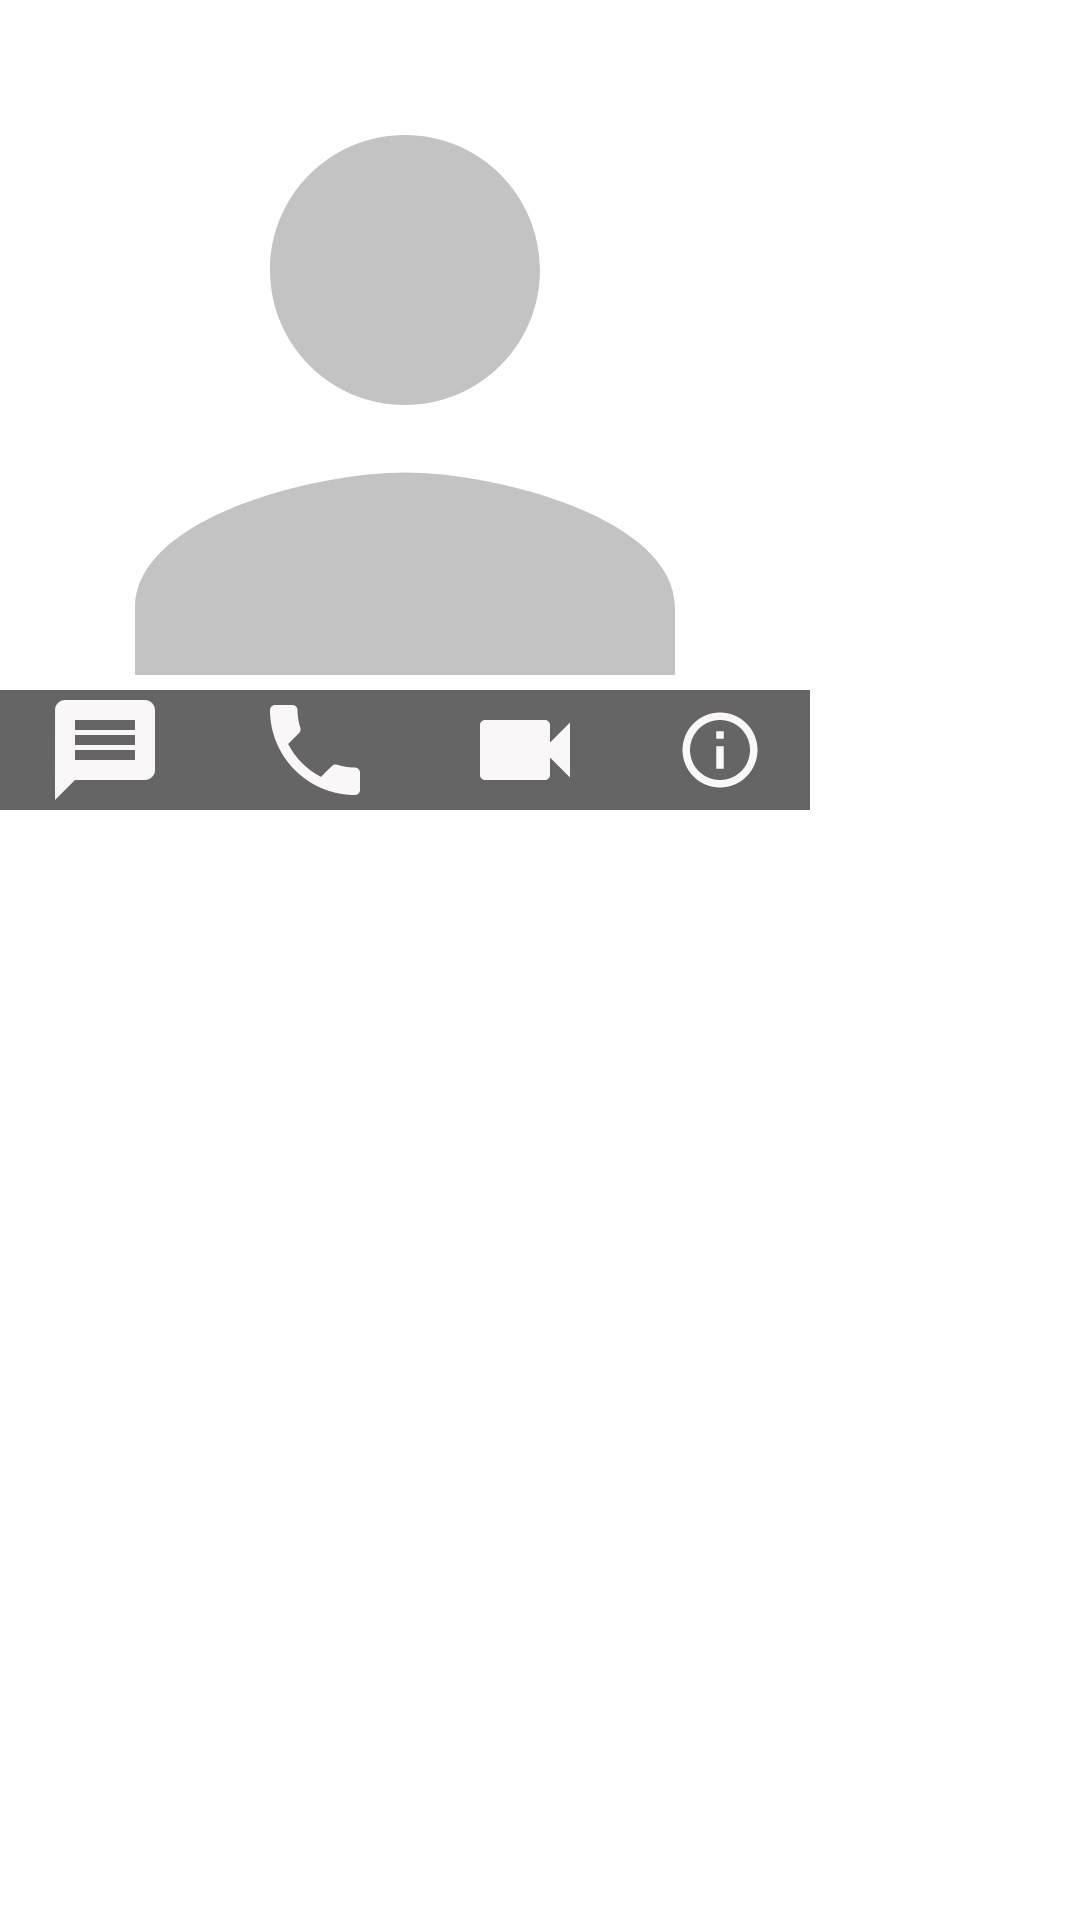

The Android layout XML behind this screen, and the referenced resources:
<!-- AndroidManifest.xml: application theme Theme.Crimson -->
<!-- res/layout/fragment_profile_image_view.xml -->
<?xml version="1.0" encoding="utf-8"?>
<FrameLayout xmlns:android="http://schemas.android.com/apk/res/android"
    xmlns:app="http://schemas.android.com/apk/res-auto"
    xmlns:tools="http://schemas.android.com/tools"
    android:layout_width="wrap_content"
    android:layout_height="wrap_content"
    android:elevation="10sp"
    tools:context=".ProfileImageView">

    <androidx.constraintlayout.widget.ConstraintLayout
        android:layout_width="wrap_content"
        android:layout_height="wrap_content">

        <ImageView
            android:id="@+id/profilePicFragment_iv_profilePic"
            android:layout_width="270sp"
            android:layout_height="270sp"
            android:src="@drawable/ic_baseline_person_24"
            app:layout_constraintBottom_toBottomOf="parent"
            app:layout_constraintEnd_toEndOf="parent"
            app:layout_constraintStart_toStartOf="parent"
            app:layout_constraintTop_toTopOf="parent" />

        <LinearLayout
            android:layout_width="270sp"
            android:layout_height="wrap_content"
            android:alpha="0.6"
            android:background="@color/black"
            android:gravity="center_horizontal"
            android:orientation="horizontal"
            app:layout_constraintBottom_toBottomOf="parent"
            app:layout_constraintEnd_toEndOf="parent"
            app:layout_constraintStart_toStartOf="parent">

            <ImageButton
                android:id="@+id/profilePicFragment_ib_message"
                android:layout_width="wrap_content"
                android:layout_height="match_parent"
                android:layout_weight="1"
                android:background="@android:color/transparent"
                android:src="@drawable/ic_baseline_message_24" />

            <ImageButton
                android:id="@+id/profilePicFragment_ib_call"
                android:layout_width="wrap_content"
                android:layout_height="match_parent"
                android:layout_weight="1"
                android:background="@android:color/transparent"
                android:src="@drawable/ic_baseline_phone_24" />

            <ImageButton
                android:id="@+id/profilePicFragment_ib_videoCall"
                android:layout_width="wrap_content"
                android:layout_height="match_parent"
                android:layout_weight="1"
                android:background="@android:color/transparent"
                android:src="@drawable/ic_twotone_videocam_24" />

            <ImageButton
                android:id="@+id/profilePicFragment_ib_profile"
                android:layout_width="wrap_content"
                android:layout_height="match_parent"
                android:layout_weight="1"
                android:background="@android:color/transparent"
                android:src="@drawable/ic_outline_info_24" />
        </LinearLayout>

    </androidx.constraintlayout.widget.ConstraintLayout>
</FrameLayout>
<!-- resources referenced by this layout -->
<resources>
  <!-- drawable ic_baseline_message_24 (drawable) -->
  <vector android:autoMirrored="true" android:height="40sp"
      android:tint="#F6F2F2" android:viewportHeight="24"
      android:viewportWidth="24" android:width="40sp" xmlns:android="http://schemas.android.com/apk/res/android">
      <path android:fillColor="@android:color/white" android:pathData="M20,2L4,2c-1.1,0 -1.99,0.9 -1.99,2L2,22l4,-4h14c1.1,0 2,-0.9 2,-2L22,4c0,-1.1 -0.9,-2 -2,-2zM18,14L6,14v-2h12v2zM18,11L6,11L6,9h12v2zM18,8L6,8L6,6h12v2z"/>
  </vector>
  <!-- drawable ic_baseline_person_24 (drawable) -->
  <vector android:height="30dp" android:tint="#C3C3C3"
      android:viewportHeight="24" android:viewportWidth="24"
      android:width="30dp" xmlns:android="http://schemas.android.com/apk/res/android">
      <path android:fillColor="@android:color/white" android:pathData="M12,12c2.21,0 4,-1.79 4,-4s-1.79,-4 -4,-4 -4,1.79 -4,4 1.79,4 4,4zM12,14c-2.67,0 -8,1.34 -8,4v2h16v-2c0,-2.66 -5.33,-4 -8,-4z"/>
  </vector>
  <!-- drawable ic_baseline_phone_24 (drawable) -->
  <vector android:height="40sp" android:tint="#F6F2F2"
      android:viewportHeight="24" android:viewportWidth="24"
      android:width="40sp" xmlns:android="http://schemas.android.com/apk/res/android">
      <path android:fillColor="@android:color/white" android:pathData="M6.62,10.79c1.44,2.83 3.76,5.14 6.59,6.59l2.2,-2.2c0.27,-0.27 0.67,-0.36 1.02,-0.24 1.12,0.37 2.33,0.57 3.57,0.57 0.55,0 1,0.45 1,1V20c0,0.55 -0.45,1 -1,1 -9.39,0 -17,-7.61 -17,-17 0,-0.55 0.45,-1 1,-1h3.5c0.55,0 1,0.45 1,1 0,1.25 0.2,2.45 0.57,3.57 0.11,0.35 0.03,0.74 -0.25,1.02l-2.2,2.2z"/>
  </vector>
  <!-- drawable ic_outline_info_24 (drawable) -->
  <vector android:height="30dp" android:tint="#F6F2F2"
      android:viewportHeight="24" android:viewportWidth="24"
      android:width="30dp" xmlns:android="http://schemas.android.com/apk/res/android">
      <path android:fillColor="@android:color/white" android:pathData="M11,7h2v2h-2zM11,11h2v6h-2zM12,2C6.48,2 2,6.48 2,12s4.48,10 10,10 10,-4.48 10,-10S17.52,2 12,2zM12,20c-4.41,0 -8,-3.59 -8,-8s3.59,-8 8,-8 8,3.59 8,8 -3.59,8 -8,8z"/>
  </vector>
  <!-- drawable ic_twotone_videocam_24 (drawable) -->
  <vector android:height="40sp" android:tint="#F6F2F2"
      android:viewportHeight="24" android:viewportWidth="24"
      android:width="40sp" xmlns:android="http://schemas.android.com/apk/res/android">
      <path android:fillAlpha="1"
          android:fillColor="@android:color/white"
          android:pathData="M5,8h10v8H5z" android:strokeAlpha="0"/>
      <path android:fillColor="@android:color/white" android:pathData="M17,7c0,-0.55 -0.45,-1 -1,-1L4,6c-0.55,0 -1,0.45 -1,1v10c0,0.55 0.45,1 1,1h12c0.55,0 1,-0.45 1,-1v-3.5l4,4v-11l-4,4L17,7zM15,16L5,16L5,8h10v8z"/>
  </vector>
  <style name="Theme.Crimson" parent="Theme.MaterialComponents.DayNight.DarkActionBar">
          
          <item name="colorPrimary">#252525</item>
          <item name="colorPrimaryVariant">#000000</item>
          <item name="colorOnPrimary">@color/white</item>
          
          <item name="colorSecondary">@color/teal_200</item>
          <item name="colorSecondaryVariant">@color/teal_700</item>
          <item name="colorOnSecondary">#3E3E3E</item>
          
          <item name="android:statusBarColor" tools:targetApi="l">?attr/colorPrimaryVariant</item>
          
  
          <item name="android:windowContentTransitions">true</item>
      </style>
  <!-- not gathered from this repository: default colours our renderer supplied (Android Studio template values) -->
  <color name="teal_200">#FF03DAC5</color>
  <color name="teal_700">#FF018786</color>
  <color name="black">#FF000000</color>
  <color name="white">#FFFFFFFF</color>
</resources>
